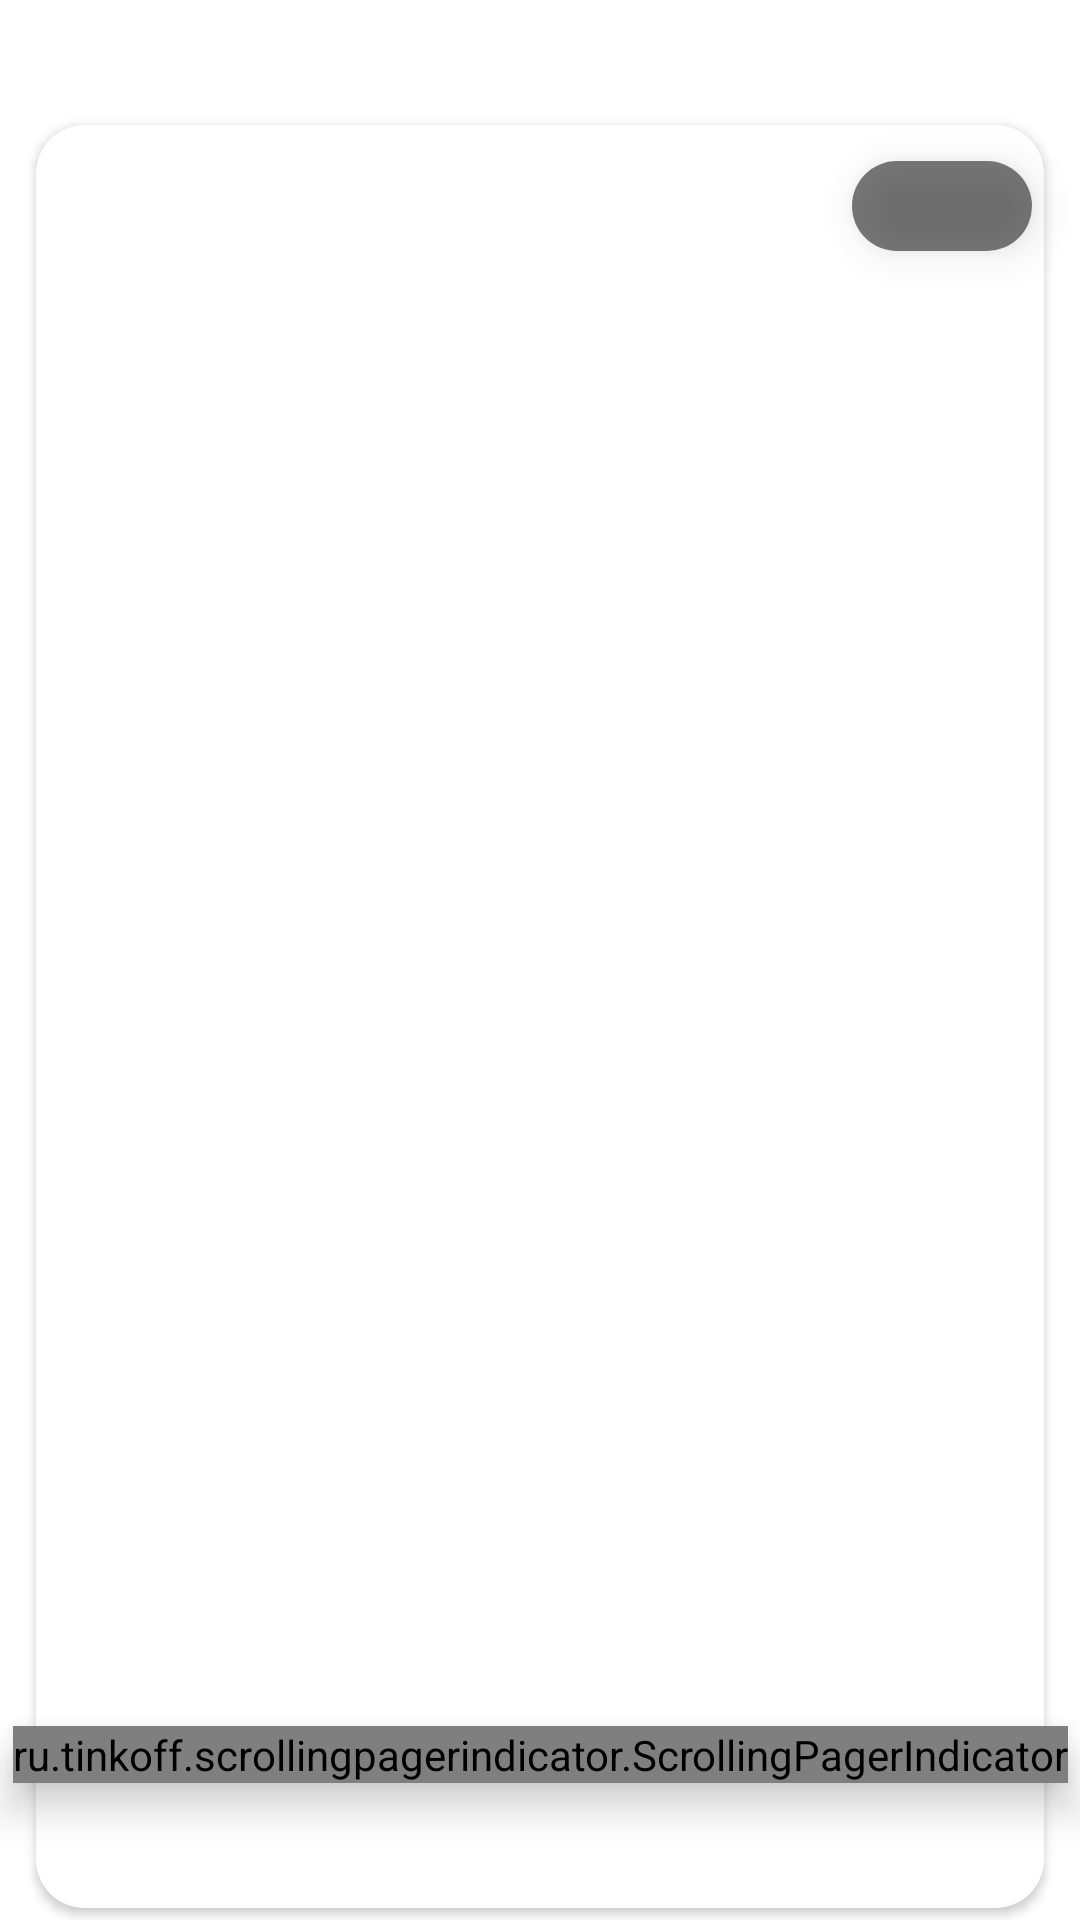

Android layout source for this screen:
<!-- AndroidManifest.xml: application theme Theme.CustomCarouselRecyclerView -->
<!-- res/layout/fragment_custom_carousel_list.xml -->
<?xml version="1.0" encoding="utf-8"?>
<layout xmlns:android="http://schemas.android.com/apk/res/android"
    xmlns:app="http://schemas.android.com/apk/res-auto"
    xmlns:tools="http://schemas.android.com/tools">

    <androidx.constraintlayout.widget.ConstraintLayout
        android:layout_width="match_parent"
        android:layout_height="wrap_content">

        
        <androidx.cardview.widget.CardView
            android:id="@+id/card_container"
            android:layout_width="0dp"
            android:layout_height="0dp"
            android:layout_marginHorizontal="@dimen/margin_m"
            android:layout_marginBottom="@dimen/margin_s"
            android:elevation="@dimen/elevation_s"
            app:cardBackgroundColor="@color/white"
            app:cardCornerRadius="@dimen/card_radius"
            app:layout_constraintBottom_toBottomOf="parent"
            app:layout_constraintEnd_toEndOf="parent"
            app:layout_constraintStart_toStartOf="parent"
            app:layout_constraintTop_toTopOf="@+id/list" />

        
        <androidx.recyclerview.widget.RecyclerView
            android:id="@+id/list"
            android:layout_width="match_parent"
            android:layout_height="480dp"
            android:layout_marginTop="@dimen/margin_m"
            android:layout_marginBottom="@dimen/margin_m"
            android:clipToPadding="false"
            android:elevation="@dimen/elevation_m"
            android:orientation="horizontal"
            android:paddingHorizontal="@dimen/margin_m"
            app:layoutManager="androidx.recyclerview.widget.LinearLayoutManager"
            app:layout_constraintBottom_toTopOf="@+id/indicator"
            app:layout_constraintEnd_toEndOf="parent"
            app:layout_constraintStart_toStartOf="parent"
            app:layout_constraintTop_toTopOf="parent" />

        
        <FrameLayout
            android:id="@+id/position_container"
            android:layout_width="60dp"
            android:layout_height="30dp"
            android:layout_marginTop="@dimen/margin_m"
            android:layout_marginEnd="@dimen/margin_l"
            android:background="@drawable/bg_rect_black_radius_100_alpha"
            android:elevation="@dimen/elevation_m"
            app:layout_constraintEnd_toEndOf="parent"
            app:layout_constraintTop_toTopOf="@+id/list">

            <TextView
                android:id="@+id/position_text"
                android:layout_width="match_parent"
                android:layout_height="wrap_content"
                android:layout_gravity="center"
                android:gravity="center"
                android:textColor="@color/white"
                android:textSize="@dimen/string_m"
                tools:text="11/13" />
        </FrameLayout>

        
        <ru.tinkoff.scrollingpagerindicator.ScrollingPagerIndicator
            android:id="@+id/indicator"
            android:layout_width="wrap_content"
            android:layout_height="wrap_content"
            android:layout_marginVertical="@dimen/margin_m"
            android:elevation="@dimen/elevation_m"
            app:layout_constraintBottom_toBottomOf="@+id/card_container"
            app:layout_constraintEnd_toEndOf="parent"
            app:layout_constraintStart_toStartOf="parent"
            app:layout_constraintTop_toBottomOf="@+id/list"
            app:spi_dotSelectedColor="@color/blue" />

    </androidx.constraintlayout.widget.ConstraintLayout>
</layout>
<!-- resources referenced by this layout -->
<resources>
  <color name="blue">#1750e4</color>
  <color name="white">#FFFFFFFF</color>
  <dimen name="card_radius">16dp</dimen>
  <dimen name="elevation_m">8dp</dimen>
  <dimen name="elevation_s">4dp</dimen>
  <dimen name="margin_l">16dp</dimen>
  <dimen name="margin_m">12dp</dimen>
  <dimen name="margin_s">4dp</dimen>
  <dimen name="string_m">12sp</dimen>
  <!-- drawable bg_rect_black_radius_100_alpha (drawable) -->
  <?xml version="1.0" encoding="utf-8"?>
  <shape
      xmlns:android="http://schemas.android.com/apk/res/android"
      android:shape="rectangle">
      <solid android:color="@color/black_100"/>
      <corners android:radius="100dp" />
  </shape>
  <style name="Theme.CustomCarouselRecyclerView" parent="Theme.MaterialComponents.DayNight.DarkActionBar">
          
          <item name="colorPrimary">@color/purple_500</item>
          <item name="colorPrimaryVariant">@color/purple_700</item>
          <item name="colorOnPrimary">@color/white</item>
          
          <item name="colorSecondary">@color/teal_200</item>
          <item name="colorSecondaryVariant">@color/teal_700</item>
          <item name="colorOnSecondary">@color/black</item>
          
          <item name="android:statusBarColor" tools:targetApi="l">?attr/colorPrimaryVariant</item>
          
      </style>
  <color name="black_100">#99222222</color>
  <color name="purple_500">#FF6200EE</color>
  <color name="purple_700">#FF3700B3</color>
  <color name="teal_200">#FF03DAC5</color>
  <color name="teal_700">#FF018786</color>
  <color name="black">#FF000000</color>
</resources>
